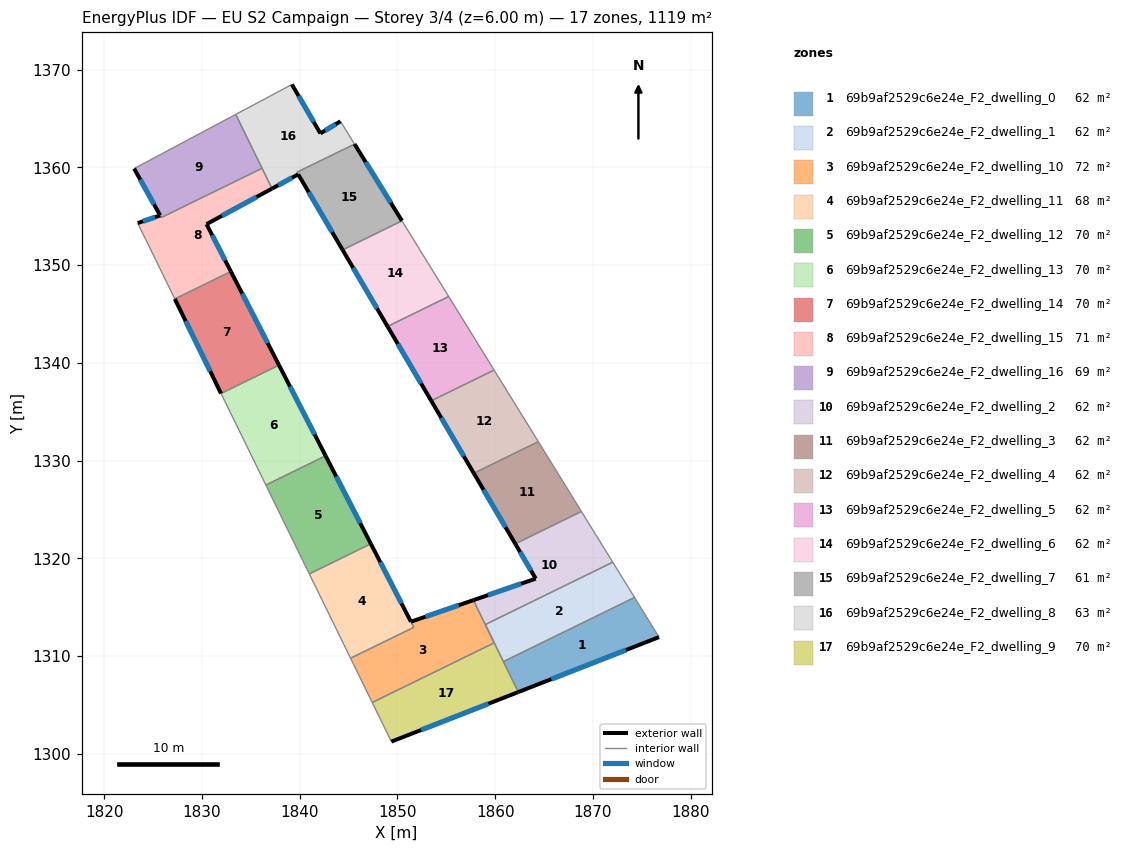
=== STOREY PLAN SPEC (per zone: floor XY polygon, exterior-wall plan segments, windows/doors) ===
zone 1: 69b9af2529c6e24e_F2_dwelling_0  (62.2 m²)
  floor: (1874.27, 1315.99) (1876.77, 1311.93) (1862.37, 1306.30) (1860.84, 1309.42)
  exterior wall: (1862.37, 1306.30) – (1876.77, 1311.93)  [15.5 m]
    window: (1865.75, 1307.63) – (1873.39, 1310.61)  [13.0 m²]
  interior walls: 3
zone 2: 69b9af2529c6e24e_F2_dwelling_1  (62.2 m²)
  floor: (1872.04, 1319.60) (1874.27, 1315.99) (1860.84, 1309.42) (1858.99, 1313.21)
  interior walls: 5
zone 3: 69b9af2529c6e24e_F2_dwelling_10  (71.6 m²)
  floor: (1857.77, 1315.71) (1859.90, 1311.34) (1847.42, 1305.24) (1845.20, 1309.77) (1851.67, 1312.93) (1851.38, 1313.50)
  exterior wall: (1857.77, 1315.71) – (1851.38, 1313.50)  [6.8 m]
    window: (1856.27, 1315.19) – (1852.88, 1314.02)  [5.7 m²]
  interior walls: 6
zone 4: 69b9af2529c6e24e_F2_dwelling_11  (68.3 m²)
  floor: (1847.28, 1321.48) (1851.67, 1312.93) (1845.20, 1309.77) (1840.98, 1318.40)
  exterior wall: (1851.38, 1313.51) – (1847.28, 1321.48)  [9.0 m]
    window: (1850.41, 1315.38) – (1848.24, 1319.61)  [7.6 m²]
  interior walls: 4
zone 5: 69b9af2529c6e24e_F2_dwelling_12  (70.0 m²)
  floor: (1842.65, 1330.49) (1847.28, 1321.48) (1840.98, 1318.40) (1836.53, 1327.49)
  exterior wall: (1847.28, 1321.48) – (1842.65, 1330.49)  [10.1 m]
    window: (1846.19, 1323.59) – (1843.73, 1328.37)  [8.5 m²]
  interior walls: 3
zone 6: 69b9af2529c6e24e_F2_dwelling_13  (70.0 m²)
  floor: (1837.88, 1339.77) (1842.65, 1330.49) (1836.53, 1327.49) (1831.95, 1336.87)
  exterior wall: (1842.65, 1330.49) – (1837.88, 1339.77)  [10.4 m]
    window: (1841.53, 1332.67) – (1839.00, 1337.59)  [8.8 m²]
  interior walls: 3
zone 7: 69b9af2529c6e24e_F2_dwelling_14  (70.0 m²)
  floor: (1832.95, 1349.35) (1837.88, 1339.77) (1831.95, 1336.87) (1827.21, 1346.54)
  exterior wall: (1837.88, 1339.77) – (1832.95, 1349.35)  [10.8 m]
    window: (1836.72, 1342.02) – (1834.11, 1347.10)  [9.1 m²]
  exterior wall: (1827.21, 1346.54) – (1831.95, 1336.87)  [10.8 m]
    window: (1828.32, 1344.27) – (1830.83, 1339.14)  [9.1 m²]
  interior walls: 2
zone 8: 69b9af2529c6e24e_F2_dwelling_15  (70.9 m²)
  floor: (1836.14, 1359.92) (1837.16, 1357.84) (1830.46, 1354.20) (1832.95, 1349.35) (1827.21, 1346.54) (1823.41, 1354.31) (1825.72, 1355.08) (1825.83, 1354.87)
  exterior wall: (1825.72, 1355.08) – (1823.41, 1354.31)  [2.4 m]
    window: (1825.18, 1354.90) – (1823.95, 1354.49)  [2.1 m²]
  exterior wall: (1830.46, 1354.20) – (1837.16, 1357.84)  [7.6 m]
    window: (1832.03, 1355.05) – (1835.59, 1356.98)  [6.4 m²]
  exterior wall: (1832.95, 1349.35) – (1830.46, 1354.20)  [5.5 m]
    window: (1832.37, 1350.49) – (1831.04, 1353.06)  [4.6 m²]
  interior walls: 5
zone 9: 69b9af2529c6e24e_F2_dwelling_16  (69.0 m²)
  floor: (1833.45, 1365.43) (1836.14, 1359.92) (1825.83, 1354.87) (1823.05, 1359.89)
  exterior wall: (1823.05, 1359.89) – (1825.71, 1355.09)  [5.5 m]
    window: (1823.67, 1358.76) – (1825.09, 1356.22)  [4.6 m²]
  interior walls: 4
zone 10: 69b9af2529c6e24e_F2_dwelling_2  (62.2 m²)
  floor: (1868.83, 1324.79) (1872.04, 1319.60) (1858.99, 1313.21) (1857.77, 1315.71) (1864.15, 1317.91) (1862.06, 1321.48)
  exterior wall: (1864.15, 1317.91) – (1857.77, 1315.71)  [6.8 m]
    window: (1862.65, 1317.40) – (1859.27, 1316.23)  [5.7 m²]
  exterior wall: (1862.06, 1321.48) – (1864.15, 1317.91)  [4.1 m]
    window: (1862.55, 1320.64) – (1863.66, 1318.75)  [3.5 m²]
  interior walls: 4
zone 11: 69b9af2529c6e24e_F2_dwelling_3  (62.2 m²)
  floor: (1864.42, 1331.93) (1868.83, 1324.79) (1862.06, 1321.48) (1857.81, 1328.70)
  exterior wall: (1857.82, 1328.70) – (1862.06, 1321.48)  [8.4 m]
    window: (1858.81, 1327.01) – (1861.06, 1323.17)  [7.1 m²]
  interior walls: 3
zone 12: 69b9af2529c6e24e_F2_dwelling_4  (62.2 m²)
  floor: (1859.89, 1339.26) (1864.42, 1331.93) (1857.81, 1328.70) (1853.46, 1336.11)
  exterior wall: (1853.46, 1336.11) – (1857.82, 1328.70)  [8.6 m]
    window: (1854.48, 1334.37) – (1856.79, 1330.44)  [7.3 m²]
  interior walls: 3
zone 13: 69b9af2529c6e24e_F2_dwelling_5  (62.2 m²)
  floor: (1855.24, 1346.79) (1859.89, 1339.26) (1853.46, 1336.11) (1848.99, 1343.73)
  exterior wall: (1848.99, 1343.73) – (1853.46, 1336.11)  [8.8 m]
    window: (1850.04, 1341.94) – (1852.41, 1337.90)  [7.5 m²]
  interior walls: 3
zone 14: 69b9af2529c6e24e_F2_dwelling_6  (62.2 m²)
  floor: (1850.46, 1354.54) (1855.24, 1346.79) (1848.99, 1343.73) (1844.39, 1351.56)
  exterior wall: (1844.39, 1351.56) – (1848.99, 1343.73)  [9.1 m]
    window: (1845.47, 1349.72) – (1847.91, 1345.57)  [7.7 m²]
  interior walls: 3
zone 15: 69b9af2529c6e24e_F2_dwelling_7  (61.2 m²)
  floor: (1845.61, 1362.39) (1850.46, 1354.54) (1844.39, 1351.56) (1839.72, 1359.51)
  exterior wall: (1839.85, 1359.29) – (1844.39, 1351.56)  [9.0 m]
    window: (1840.91, 1357.47) – (1843.32, 1353.38)  [7.6 m²]
  exterior wall: (1850.46, 1354.54) – (1845.61, 1362.39)  [9.2 m]
    window: (1849.32, 1356.38) – (1846.75, 1360.55)  [7.8 m²]
  interior walls: 3
zone 16: 69b9af2529c6e24e_F2_dwelling_8  (63.1 m²)
  floor: (1844.17, 1364.72) (1845.61, 1362.39) (1839.72, 1359.51) (1839.84, 1359.29) (1837.16, 1357.84) (1833.45, 1365.43) (1839.20, 1368.49) (1842.11, 1363.48)
  exterior wall: (1842.11, 1363.48) – (1839.20, 1368.49)  [5.8 m]
    window: (1841.43, 1364.66) – (1839.88, 1367.32)  [4.9 m²]
  exterior wall: (1844.17, 1364.72) – (1842.11, 1363.48)  [2.4 m]
    window: (1843.69, 1364.43) – (1842.60, 1363.77)  [2.0 m²]
  exterior wall: (1837.16, 1357.84) – (1839.84, 1359.29)  [3.1 m]
    window: (1837.79, 1358.18) – (1839.21, 1358.95)  [2.6 m²]
  interior walls: 6
zone 17: 69b9af2529c6e24e_F2_dwelling_9  (70.0 m²)
  floor: (1859.90, 1311.34) (1858.99, 1313.21) (1862.37, 1306.30) (1849.38, 1301.23) (1847.42, 1305.24)
  exterior wall: (1849.38, 1301.23) – (1862.37, 1306.30)  [13.9 m]
    window: (1852.43, 1302.42) – (1859.32, 1305.11)  [11.8 m²]
  interior walls: 6

=== DERIVED (storey summary) ===
Building: EU S2 Campaign
Storey: 3 of 4  (floor level z = 6.00 m)
Storey gross floor area: 1119.5 m²
Zones on this storey: 17
  - 69b9af2529c6e24e_F2_dwelling_0: floor 62.2 m²; exterior wall 15.5 m (46.4 m²); 1 window(s) 13.0 m²; WWR 28.1%
  - 69b9af2529c6e24e_F2_dwelling_1: floor 62.2 m²
  - 69b9af2529c6e24e_F2_dwelling_10: floor 71.6 m²; exterior wall 6.8 m (20.3 m²); 1 window(s) 5.7 m²; WWR 28.1%
  - 69b9af2529c6e24e_F2_dwelling_11: floor 68.3 m²; exterior wall 9.0 m (26.9 m²); 1 window(s) 7.6 m²; WWR 28.1%
  - 69b9af2529c6e24e_F2_dwelling_12: floor 70.0 m²; exterior wall 10.1 m (30.4 m²); 1 window(s) 8.5 m²; WWR 28.1%
  - 69b9af2529c6e24e_F2_dwelling_13: floor 70.0 m²; exterior wall 10.4 m (31.3 m²); 1 window(s) 8.8 m²; WWR 28.1%
  - 69b9af2529c6e24e_F2_dwelling_14: floor 70.0 m²; exterior wall 21.5 m (64.6 m²); 2 window(s) 18.2 m²; WWR 28.1%
  - 69b9af2529c6e24e_F2_dwelling_15: floor 70.9 m²; exterior wall 15.5 m (46.5 m²); 3 window(s) 13.1 m²; WWR 28.1%
  - 69b9af2529c6e24e_F2_dwelling_16: floor 69.0 m²; exterior wall 5.5 m (16.5 m²); 1 window(s) 4.6 m²; WWR 28.1%
  - 69b9af2529c6e24e_F2_dwelling_2: floor 62.2 m²; exterior wall 10.9 m (32.7 m²); 2 window(s) 9.2 m²; WWR 28.1%
  - 69b9af2529c6e24e_F2_dwelling_3: floor 62.2 m²; exterior wall 8.4 m (25.1 m²); 1 window(s) 7.1 m²; WWR 28.1%
  - 69b9af2529c6e24e_F2_dwelling_4: floor 62.2 m²; exterior wall 8.6 m (25.8 m²); 1 window(s) 7.3 m²; WWR 28.1%
  - 69b9af2529c6e24e_F2_dwelling_5: floor 62.2 m²; exterior wall 8.8 m (26.5 m²); 1 window(s) 7.5 m²; WWR 28.1%
  - 69b9af2529c6e24e_F2_dwelling_6: floor 62.2 m²; exterior wall 9.1 m (27.3 m²); 1 window(s) 7.7 m²; WWR 28.1%
  - 69b9af2529c6e24e_F2_dwelling_7: floor 61.2 m²; exterior wall 18.2 m (54.6 m²); 2 window(s) 15.4 m²; WWR 28.1%
  - 69b9af2529c6e24e_F2_dwelling_8: floor 63.1 m²; exterior wall 11.2 m (33.7 m²); 3 window(s) 9.5 m²; WWR 28.1%
  - 69b9af2529c6e24e_F2_dwelling_9: floor 70.0 m²; exterior wall 13.9 m (41.8 m²); 1 window(s) 11.8 m²; WWR 28.1%
Zone adjacency (shared interzone walls):
  - 69b9af2529c6e24e_F2_dwelling_0 ↔ 69b9af2529c6e24e_F2_dwelling_1
  - 69b9af2529c6e24e_F2_dwelling_0 ↔ 69b9af2529c6e24e_F2_dwelling_9
  - 69b9af2529c6e24e_F2_dwelling_1 ↔ 69b9af2529c6e24e_F2_dwelling_10
  - 69b9af2529c6e24e_F2_dwelling_1 ↔ 69b9af2529c6e24e_F2_dwelling_2
  - 69b9af2529c6e24e_F2_dwelling_1 ↔ 69b9af2529c6e24e_F2_dwelling_9
  - 69b9af2529c6e24e_F2_dwelling_10 ↔ 69b9af2529c6e24e_F2_dwelling_11
  - 69b9af2529c6e24e_F2_dwelling_10 ↔ 69b9af2529c6e24e_F2_dwelling_2
  - 69b9af2529c6e24e_F2_dwelling_10 ↔ 69b9af2529c6e24e_F2_dwelling_9
  - 69b9af2529c6e24e_F2_dwelling_11 ↔ 69b9af2529c6e24e_F2_dwelling_12
  - 69b9af2529c6e24e_F2_dwelling_12 ↔ 69b9af2529c6e24e_F2_dwelling_13
  - 69b9af2529c6e24e_F2_dwelling_13 ↔ 69b9af2529c6e24e_F2_dwelling_14
  - 69b9af2529c6e24e_F2_dwelling_14 ↔ 69b9af2529c6e24e_F2_dwelling_15
  - 69b9af2529c6e24e_F2_dwelling_15 ↔ 69b9af2529c6e24e_F2_dwelling_16
  - 69b9af2529c6e24e_F2_dwelling_15 ↔ 69b9af2529c6e24e_F2_dwelling_8
  - 69b9af2529c6e24e_F2_dwelling_16 ↔ 69b9af2529c6e24e_F2_dwelling_8
  - 69b9af2529c6e24e_F2_dwelling_2 ↔ 69b9af2529c6e24e_F2_dwelling_3
  - 69b9af2529c6e24e_F2_dwelling_3 ↔ 69b9af2529c6e24e_F2_dwelling_4
  - 69b9af2529c6e24e_F2_dwelling_4 ↔ 69b9af2529c6e24e_F2_dwelling_5
  - 69b9af2529c6e24e_F2_dwelling_5 ↔ 69b9af2529c6e24e_F2_dwelling_6
  - 69b9af2529c6e24e_F2_dwelling_6 ↔ 69b9af2529c6e24e_F2_dwelling_7
  - 69b9af2529c6e24e_F2_dwelling_7 ↔ 69b9af2529c6e24e_F2_dwelling_8